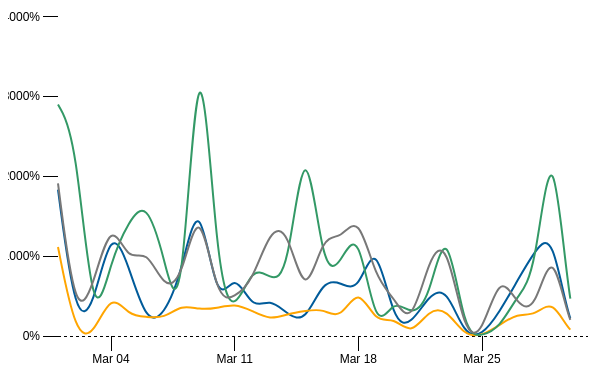
D3 v3 page, settled after 360 driven frames (6 s of simulated time); the page loaded 1 data file(s).


// ── scripts/multiLines.js
/**
 * Created by Daina on 22/3/2018.
 */
var margin = {top: 20, right: 50, bottom: 30, left: 50},
  width = 630 - margin.left - margin.right,
  height = 400 - margin.top - margin.bottom;

var parseDate = d3.time.format("%Y-%m-%d").parse;

var x = d3.time.scale()
  .range([0, width]);

var y = d3.scale.linear()
  .range([height, 0]);

var color = d3.scale.category10();

var xAxis = d3.svg.axis()
  .scale(x)
  .ticks(5)
  .innerTickSize(15)
  .outerTickSize(0)
  .orient("bottom");

var yAxis = d3.svg.axis()
  .scale(y)
  .tickFormat(function(d) { return d + "%";})
  .ticks(5)
  .innerTickSize(15)
  .outerTickSize(0)
  .orient("left");

var line = d3.svg.line()
  .interpolate("basis")
  .x(function(d) { return x(d.date); })
  .y(function(d) { return y(d.price); });


var svg = d3.select("#multiline_chart").append("svg")
  .attr("width", width + margin.left + margin.right)
  .attr("height", height + margin.top + margin.bottom)
  .append("g")
  .attr("transform", "translate(" + margin.left + "," + margin.top + ")");

d3.tsv("airbus_data.tsv", function(error, data) {
  color.domain(d3.keys(data[0]).filter(function(key) { return key !== "date"; }));

  data.forEach(function(d) {
    d.date = parseDate(d.date);
  });

  var companies = color.domain().map(function(name) {
    return {
      name: name,
      values: data.map(function(d) {
        return {date: d.date, price: +d[name]};
      })
    };
  });


  x.domain(d3.extent(data, function(d) { return d.date; }));

  y.domain([
    d3.min(companies, function(c) { return d3.min(c.values, function(v) { return v.price; }); }),
    d3.max(companies, function(c) { return d3.max(c.values, function(v) { return v.price; }); })
  ]);

  svg.append("g")
    .attr("class", "x axis")
    .attr("transform", "translate(0," + height + ")")
    .call(xAxis);

  svg.append("g")
    .attr("class", "y axis")
    .call(yAxis);


  svg.append("line")
    .attr(
      {
        "class":"horizontalGrid",
        "x1" : 0,
        "x2" : width,
        "y1" : y(0),
        "y2" : y(0),
        "fill" : "none",
        "shape-rendering" : "crispEdges",
        "stroke" : "black",
        "stroke-width" : "1px",
        "stroke-dasharray": ("3, 3")
      });


  var company = svg.selectAll(".company")
    .data(companies)
    .enter().append("g")
    .attr("class", "company");



  var path = svg.selectAll(".company").append("path")
    .attr("class", "line")
    .attr("d", function(d) { return line(d.values); })
    .style("stroke", function(d) { if (d.name == "Cyberport")
    {return "#005B9A";}
    else if(d.name == "GloryFruits"){return "#FFA500"}
    else if(d.name == "mainOutlet"){return "#339966"}
    else if(d.name == "XiangFuren"){return "#787878";}
    });



  //var totalLength = path.node().getTotalLength();
  /*
   console.log(path);
   console.log(path.node());
   console.log(path[0][0]);
   console.log(path[0][1]);
   */
  var totalLength = [path[0][0].getTotalLength(), path[0][1].getTotalLength()];

  // console.log(totalLength);

  d3.select(path[0][0])
    .attr("stroke-dasharray", totalLength[0] + " " + totalLength[0] )
    .attr("stroke-dashoffset", totalLength[0])
    .transition()
    .duration(1000)
    .ease("linear")
    .attr("stroke-dashoffset", 0);

  d3.select(path[0][1])
    .attr("stroke-dasharray", totalLength[1] + " " + totalLength[1] )
    .attr("stroke-dashoffset", totalLength[1])
    .transition()
    .duration(1000)
    .ease("linear")
    .attr("stroke-dashoffset", 0);

  var mouseG = svg.append("g")
    .attr("class", "mouse-over-effects");

  mouseG.append("path") // this is the black vertical line to follow mouse
    .attr("class", "mouse-line")
    .style("stroke", "black")
    .style("stroke-width", "1px")
    .style("opacity", "0");

  var lines = document.getElementsByClassName('line');

  var mousePerLine = mouseG.selectAll('.mouse-per-line')
    .data(companies)
    .enter()
    .append("g")
    .attr("class", "mouse-per-line");

  mousePerLine.append("circle")
    .attr("r", 7)
    .style("stroke", function(d) {
      return color(d.name);
    })
    .style("fill", "none")
    .style("stroke-width", "1px")
    .style("opacity", "0");

  mousePerLine.append("text")
    .attr("transform", "translate(10,3)");

  mouseG.append('svg:rect') // append a rect to catch mouse movements on canvas
    .attr('width', width) // can't catch mouse events on a g element
    .attr('height', height)
    .attr('fill', 'none')
    .attr('pointer-events', 'all')
    .on('mouseout', function() { // on mouse out hide line, circles and text
      d3.select(".mouse-line")
        .style("opacity", "0");
      d3.selectAll(".mouse-per-line circle")
        .style("opacity", "0");
      d3.selectAll(".mouse-per-line text")
        .style("opacity", "0");
    })
    .on('mouseover', function() { // on mouse in show line, circles and text
      d3.select(".mouse-line")
        .style("opacity", "1");
      d3.selectAll(".mouse-per-line circle")
        .style("opacity", "1");
      d3.selectAll(".mouse-per-line text")
        .style("opacity", "1");
    })
    .on('mousemove', function() { // mouse moving over canvas
      var mouse = d3.mouse(this);
      d3.select(".mouse-line")
        .attr("d", function() {
          var d = "M" + mouse[0] + "," + height;
          d += " " + mouse[0] + "," + 0;
          return d;
        });

      d3.selectAll(".mouse-per-line")
        .attr("transform", function(d, i) {
          console.log(width/mouse[0])
          var xDate = x.invert(mouse[0]),
            bisect = d3.bisector(function(d) { return d.date; }).right;
          idx = bisect(d.values, xDate);

          var beginning = 0,
            end = lines[i].getTotalLength(),
            target = null;

          while (true){
            target = Math.floor((beginning + end) / 2);
            pos = lines[i].getPointAtLength(target);
            if ((target === end || target === beginning) && pos.x !== mouse[0]) {
              break;
            }
            if (pos.x > mouse[0])      end = target;
            else if (pos.x < mouse[0]) beginning = target;
            else break; //position found
          }

          d3.select(this).select('text')
            .text(y.invert(pos.y).toFixed(2));

          return "translate(" + mouse[0] + "," + pos.y +")";
        });
    });

});


### data: airbus_data.tsv
date	Cyberport	GloryFruits	mainOutlet	XiangFuren
2018-03-01	1834	1114	2899	1912
2018-03-02	167.2	0	2520	188.4
2018-03-03	340	0	0	619.6
2018-03-04	1401	551	955.9	1495
2018-03-05	886.9	256	1434	911.7
2018-03-06	158.8	241	1706	1104
2018-03-07	251.7	219.5	998.7	590.5
2018-03-08	789.4	394	0	688.4
2018-03-09	1866	330	4386	1753
2018-03-10	311.7	348	709.9	427.4
2018-03-11	837.2	408	254	484.3
2018-03-12	319.2	314	891.7	682.3
2018-03-13	476.9	201	718.9	1339
2018-03-14	266.7	276	711.5	1358
2018-03-15	167.4	313	2749	402.1
2018-03-16	701.7	345	751.5	1284
2018-03-17	673.5	196	903.9	1200
2018-03-18	536.6	637.5	1403	1549
2018-03-19	1266	150	0	703.1
2018-03-20	140	245	488.9	491.6
2018-03-21	140	0	249.9	96
2018-03-22	517.7	335	439.9	988.3
2018-03-23	609	336	1515	1228
2018-03-24	0	0	0	0
2018-03-25	0	0	0	0
2018-03-26	302.2	138	102	811.9
2018-03-27	693	285	507.9	388.9
2018-03-28	1070	249	733.9	295.4
2018-03-29	1327	475	2813	1205
2018-03-30	0	0	0	0
2018-03-31	0	0	0	0